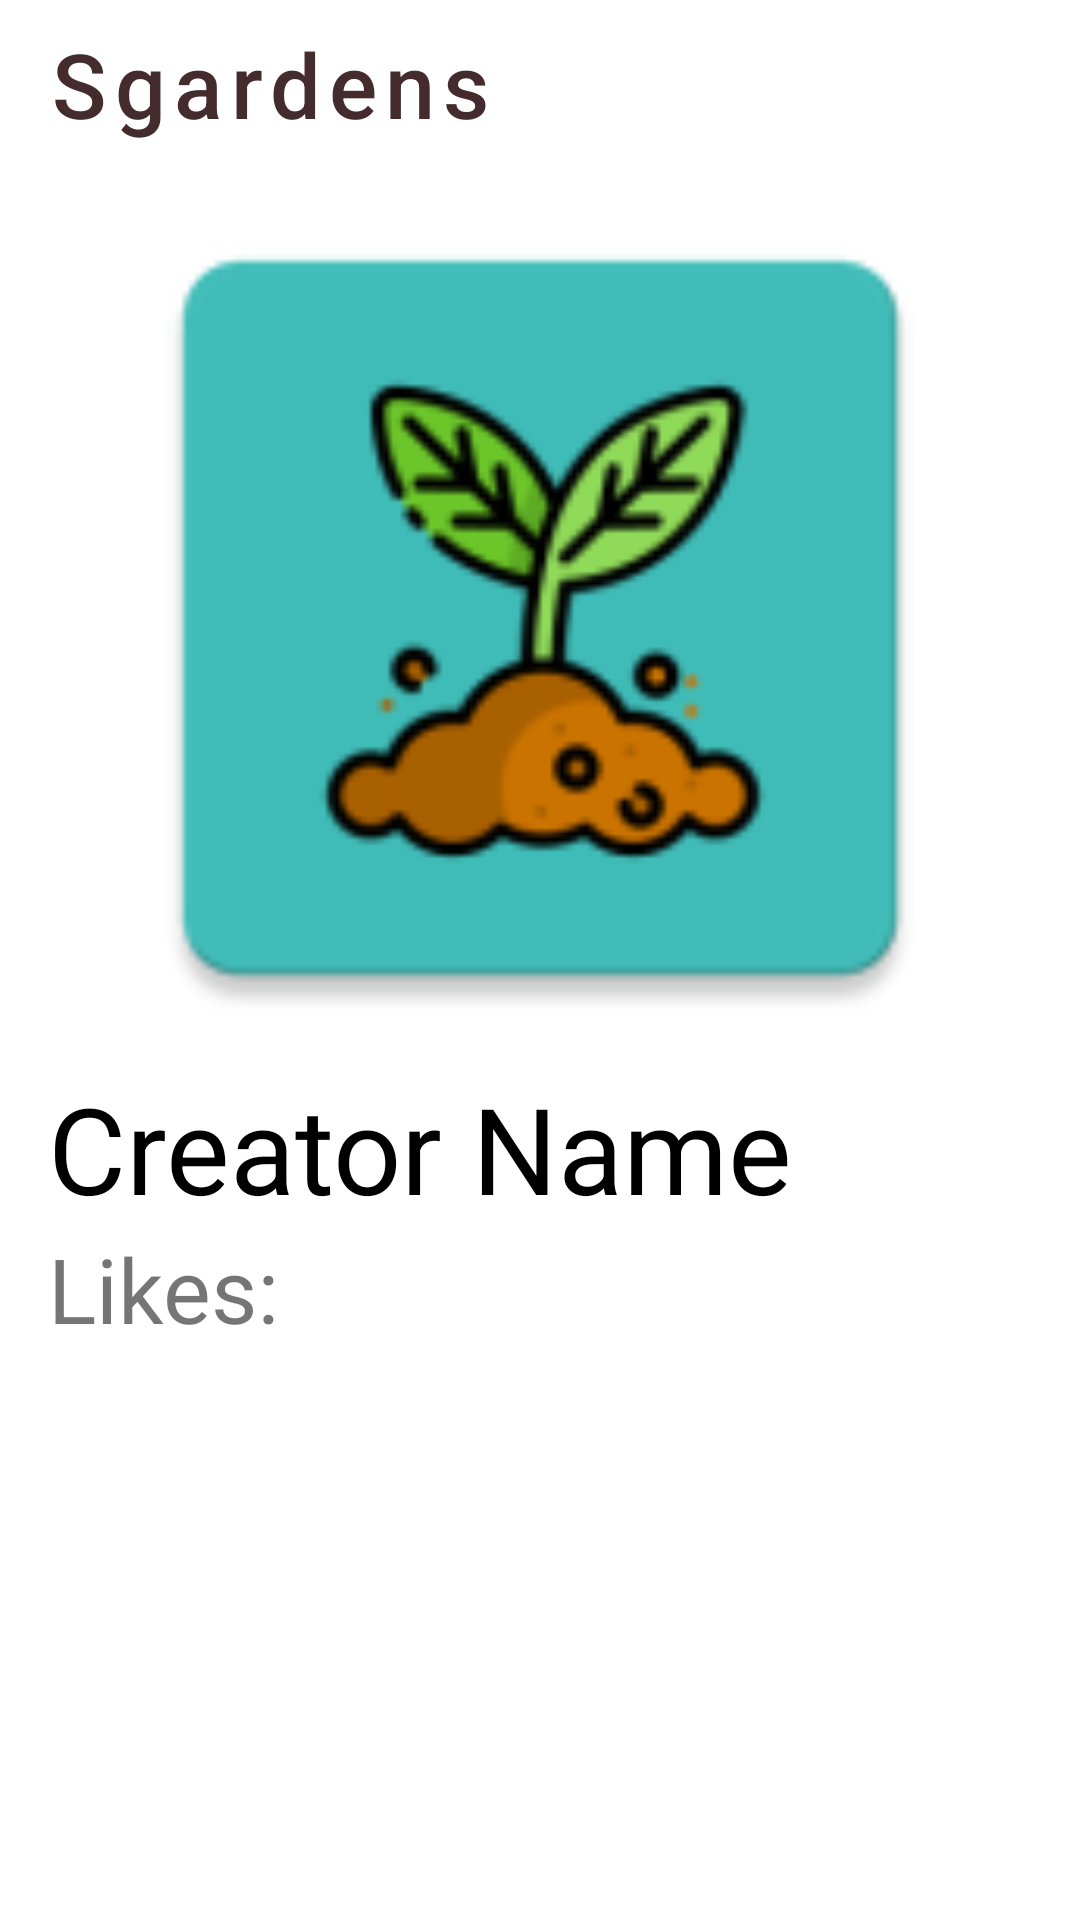

The Android layout XML behind this screen, and the referenced resources:
<!-- AndroidManifest.xml: application theme Theme.Sgardens -->
<!-- res/layout/detail_activity.xml -->
<?xml version="1.0" encoding="utf-8"?>
<LinearLayout xmlns:android="http://schemas.android.com/apk/res/android"
    xmlns:app="http://schemas.android.com/apk/res-auto"
    xmlns:tools="http://schemas.android.com/tools"
    android:layout_width="fill_parent"
    android:layout_height="match_parent"
    android:orientation="vertical">


    <androidx.appcompat.widget.Toolbar
        android:id="@+id/app_bar"
        android:layout_width="match_parent"
        android:layout_height="wrap_content"
        android:background="@android:color/transparent"
        app:navigationIcon="@drawable/sg_close_menu"
        app:theme="@style/CustomActionBar"
        app:title="@string/app_name"
        app:titleTextColor="@color/textColorPrimary"
        app:titleTextAppearance="@style/TextAppearance.Sgardens.Detail.Toolbar"
        android:elevation="8dp"/>
    <ScrollView
        android:layout_width="match_parent"
        android:layout_height="match_parent">
    <LinearLayout
        android:layout_width="match_parent"
        android:layout_height="match_parent"
        android:orientation="vertical">
        <ImageView
            android:id="@+id/image_view_detail"
            android:layout_width="fill_parent"
            android:layout_height="300dp"
            android:src="@mipmap/ic_launcher" />

        <TextView
            android:id="@+id/text_view_creator_detail"
            android:layout_width="wrap_content"
            android:layout_height="wrap_content"
            android:layout_marginStart="16dp"
            android:layout_marginEnd="16dp"
            android:text="Creator Name"
            android:textColor="@android:color/black"
            android:textSize="40sp" />
        <TextView
            android:id="@+id/text_view_like_detail"
            android:layout_width="wrap_content"
            android:layout_height="wrap_content"
            android:layout_marginStart="16dp"
            android:layout_marginEnd="16dp"
            android:text="Likes: "
            android:textSize="30sp" />
    </LinearLayout>
    </ScrollView>
</LinearLayout>
<!-- resources referenced by this layout -->
<resources>
  <color name="textColorPrimary">#442C2E</color>
  <!-- mipmap ic_launcher: png bitmap (mipmap-hdpi, 3118 bytes) -->
  <string name="app_name">Sgardens</string>
  <style name="CustomActionBar" parent="@style/ThemeOverlay.AppCompat.Dark.ActionBar">
          <item name="android:windowActionBarOverlay">true</item>
          
          <item name="windowActionBarOverlay">true</item>
      </style>
  <style name="TextAppearance.Sgardens.Detail.Toolbar" parent="TextAppearance.MaterialComponents.Button">
          <item name="android:textSize">30sp</item>
          <item name="textAllCaps">false</item>
      </style>
  <style name="Theme.Sgardens" parent="Theme.MaterialComponents.Light.NoActionBar">
          
          <item name="colorPrimary">@color/colorPrimary</item>
          <item name="colorPrimaryDark">@color/colorPrimaryDark</item>
          <item name="colorAccent">@color/colorAccent</item>
          <item name="android:windowLightStatusBar" tools:targetApi="m">true</item>
          <item name="android:textColorPrimary">@color/textColorPrimary</item>
      </style>
  <color name="colorPrimary">#E0E0E0</color>
  <color name="colorPrimaryDark">#FBB8AC</color>
  <color name="colorAccent">#FEDBD0</color>
</resources>
